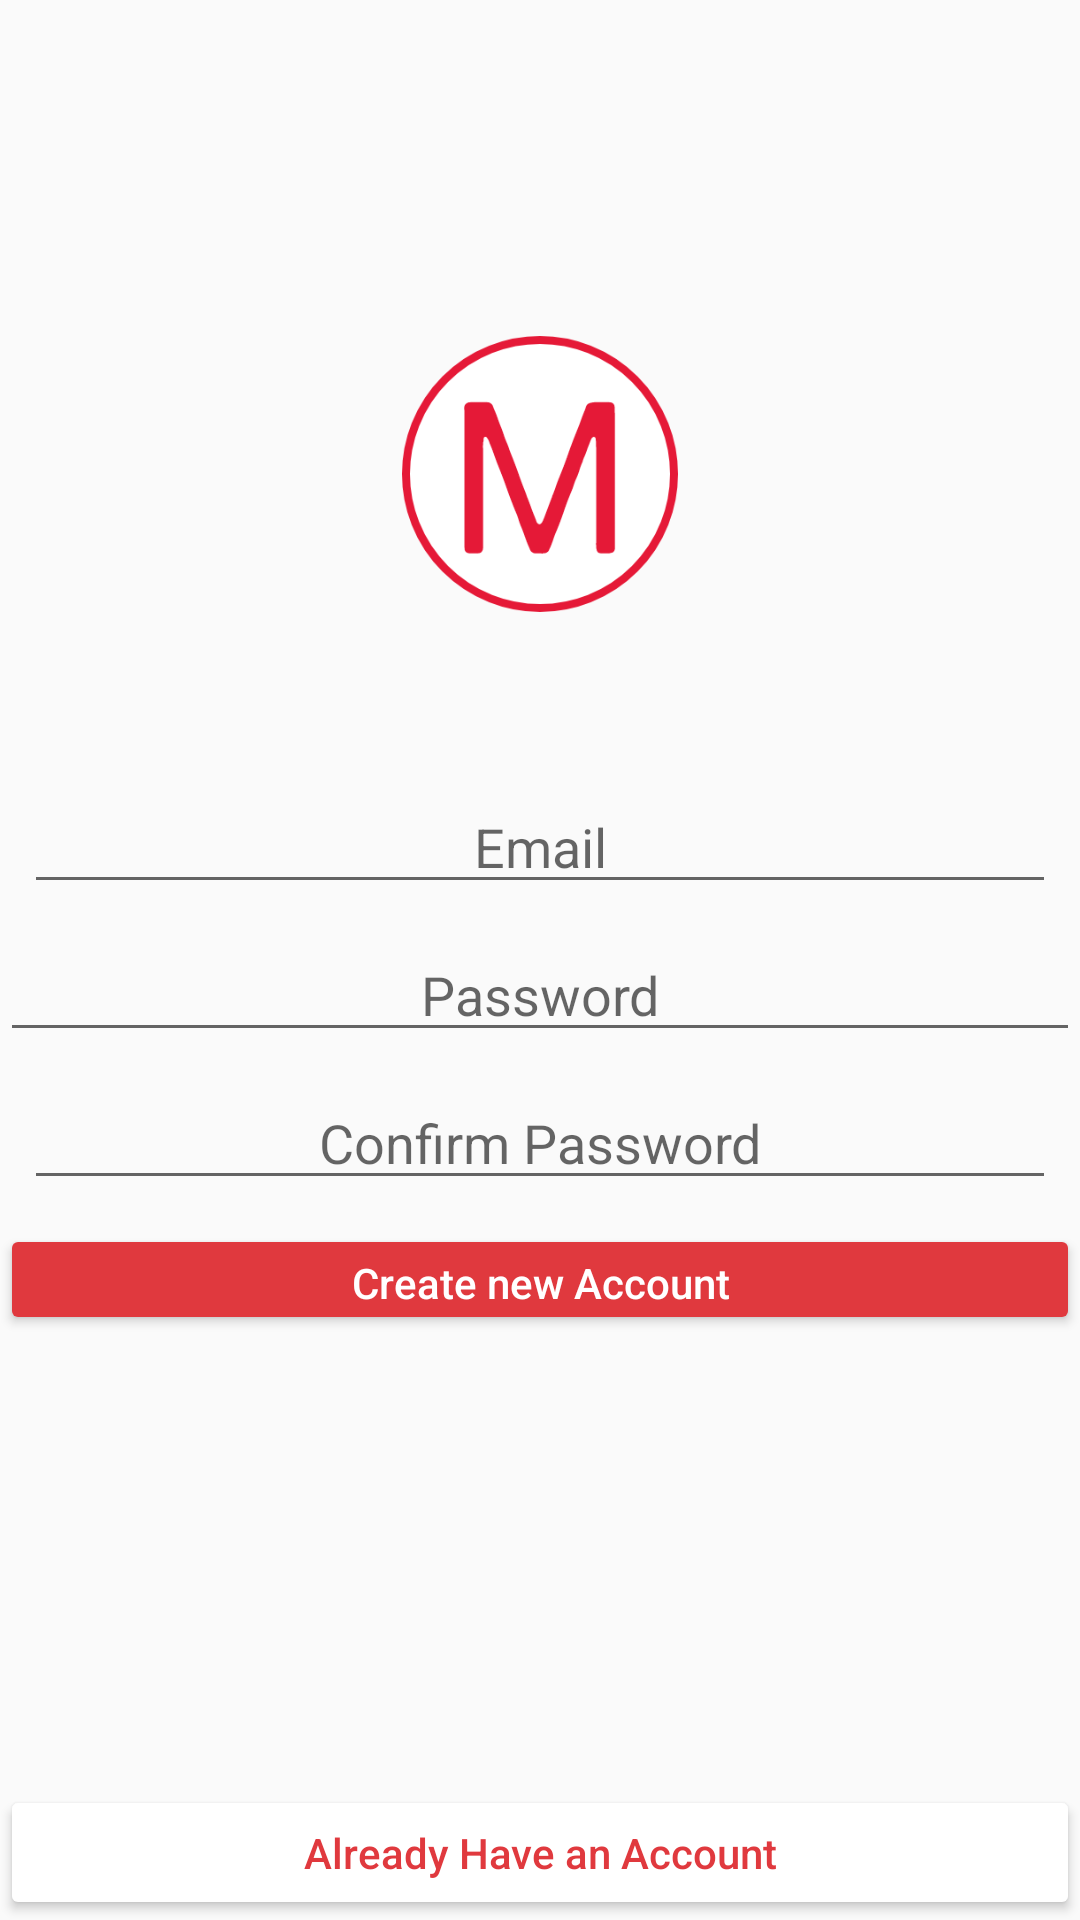

Produce the Android XML layout that renders to this screen, including the resource entries it uses.
<!-- AndroidManifest.xml: application theme AppTheme -->
<!-- res/layout/activity_registration.xml -->
<?xml version="1.0" encoding="utf-8"?>

<android.support.constraint.ConstraintLayout xmlns:android="http://schemas.android.com/apk/res/android"
    xmlns:app="http://schemas.android.com/apk/res-auto"
    xmlns:tools="http://schemas.android.com/tools"
    android:layout_width="match_parent"
    android:layout_height="match_parent"
    tools:context=".RegistrationActivity">

    <ImageView
        android:id="@+id/imageView"
        android:layout_width="120dp"
        android:layout_height="92dp"
        android:layout_marginEnd="8dp"
        android:layout_marginTop="112dp"
        android:contentDescription="@string/logo"
        app:layout_constraintEnd_toEndOf="parent"
        app:layout_constraintHorizontal_bias="0.517"
        app:layout_constraintStart_toStartOf="parent"
        app:layout_constraintTop_toTopOf="parent"
        app:srcCompat="@mipmap/logo" />

    <Button
        android:id="@+id/create_account_btn"
        android:layout_width="0dp"
        android:layout_height="37dp"
        android:layout_marginTop="8dp"
        android:backgroundTint="@color/colorPrimary"
        android:contentDescription="@string/login_btn"
        android:text="@string/create_new_Account"
        android:textAllCaps="false"
        android:textColor="@android:color/background_light"
        app:layout_constraintEnd_toEndOf="parent"
        app:layout_constraintHorizontal_bias="1.0"
        app:layout_constraintStart_toStartOf="parent"
        app:layout_constraintTop_toBottomOf="@+id/reg_confirm_tv" />

    <ProgressBar
        android:id="@+id/login_pbar"
        style="?android:attr/progressBarStyleHorizontal"
        android:layout_width="0dp"
        android:layout_height="20dp"
        android:indeterminate="true"
        android:visibility="invisible"
        app:layout_constraintEnd_toEndOf="parent"
        app:layout_constraintHorizontal_bias="0.0"
        app:layout_constraintStart_toStartOf="parent"
        app:layout_constraintTop_toTopOf="parent" />


    <Button
        android:id="@+id/already_have_accont_btn"
        android:layout_width="0dp"
        android:layout_height="45dp"
        android:layout_marginTop="8dp"
        android:backgroundTint="@color/cardview_light_background"
        android:text="@string/already_have_an_account"
        android:textAllCaps="false"
        android:textColor="@color/colorPrimary"
        app:layout_constraintBottom_toBottomOf="parent"
        app:layout_constraintEnd_toEndOf="parent"
        app:layout_constraintHorizontal_bias="0.0"
        app:layout_constraintStart_toStartOf="parent"
        app:layout_constraintTop_toBottomOf="@+id/create_account_btn"
        app:layout_constraintVertical_bias="1.0" />

    <EditText
        android:id="@+id/reg_email_tv"
        android:layout_width="0dp"
        android:layout_height="wrap_content"
        android:layout_marginEnd="8dp"
        android:layout_marginStart="8dp"
        android:layout_marginTop="56dp"
        android:ems="10"
        android:hint="@string/email_etext"
        android:inputType="textEmailAddress"
        android:textAlignment="center"
        app:layout_constraintEnd_toEndOf="parent"
        app:layout_constraintHorizontal_bias="0.0"
        app:layout_constraintStart_toStartOf="parent"
        app:layout_constraintTop_toBottomOf="@+id/imageView" />

    <EditText
        android:id="@+id/reg_pass_tv"
        android:layout_width="0dp"
        android:layout_height="wrap_content"
        android:layout_marginTop="8dp"
        android:ems="10"
        android:hint="@string/pass_etext"
        android:inputType="textPassword"
        android:textAlignment="center"
        app:layout_constraintEnd_toEndOf="parent"
        app:layout_constraintStart_toStartOf="parent"
        app:layout_constraintTop_toBottomOf="@+id/reg_email_tv" />
    <EditText
        android:id="@+id/reg_confirm_tv"
        android:layout_width="0dp"
        android:layout_height="wrap_content"
        android:layout_marginEnd="8dp"
        android:layout_marginStart="8dp"
        android:layout_marginTop="8dp"
        android:ems="10"
        android:hint="@string/confirm_password"
        android:inputType="textPassword"
        android:textAlignment="center"
        android:textAllCaps="false"
        app:layout_constraintEnd_toEndOf="parent"
        app:layout_constraintHorizontal_bias="0.0"
        app:layout_constraintStart_toStartOf="parent"
        app:layout_constraintTop_toBottomOf="@+id/reg_pass_tv" />



</android.support.constraint.ConstraintLayout>
<!-- resources referenced by this layout -->
<resources>
  <color name="colorPrimary">#E0393E</color>
  <!-- mipmap logo: png bitmap (mipmap-hdpi, 7867 bytes) -->
  <string name="already_have_an_account">Already Have an Account</string>
  <string name="confirm_password">Confirm Password</string>
  <string name="create_new_Account">Create new Account</string>
  <string name="email_etext">Email</string>
  <string name="login_btn">Login BTN</string>
  <string name="logo">my_logo</string>
  <string name="pass_etext">Password</string>
  <style name="AppTheme" parent="Theme.AppCompat.Light.NoActionBar">
          
          <item name="colorPrimary">@color/colorPrimary</item>
          <item name="colorPrimaryDark">@color/colorPrimaryDark</item>
          <item name="colorAccent">@color/colorAccent</item>
      </style>
  <color name="colorPrimaryDark">#D53A3E</color>
  <color name="colorAccent">#1ae6c8</color>
</resources>
